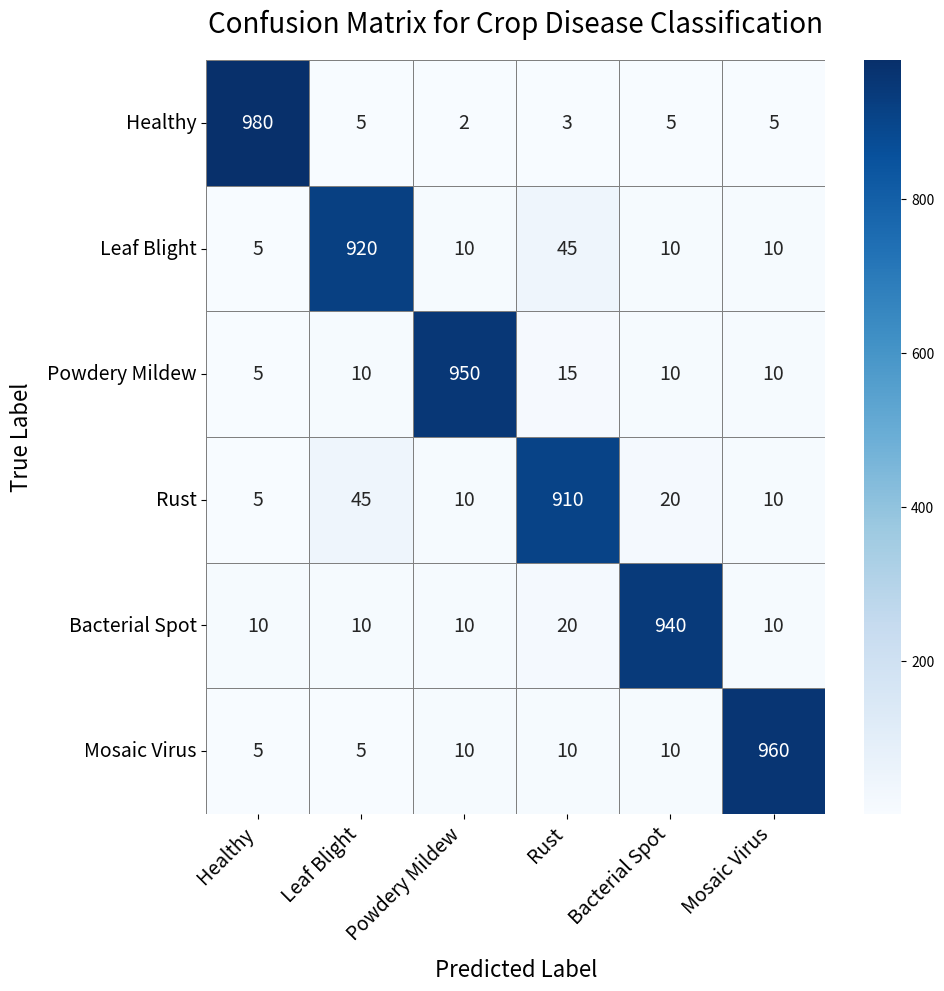

Python code for this plot:
import numpy as np
import matplotlib.pyplot as plt
import seaborn as sns

classes = ['Healthy', 'Leaf Blight', 'Powdery Mildew', 'Rust', 'Bacterial Spot', 'Mosaic Virus']

cm = np.array([
    [980,  5,  2,  3,  5,  5],
    [  5,920, 10, 45, 10, 10],
    [  5, 10,950, 15, 10, 10],
    [  5, 45, 10,910, 20, 10],
    [ 10, 10, 10, 20,940, 10],
    [  5,  5, 10, 10, 10,960]
])

fig, ax = plt.subplots(figsize=(10, 10), dpi=150) 
sns.heatmap(cm, annot=True, fmt='d', cmap='Blues', 
            xticklabels=classes, yticklabels=classes, 
            linewidths=0.5, linecolor='gray', ax=ax,
            annot_kws={"size": 14}) # larger annotations

plt.title('Confusion Matrix for Crop Disease Classification', fontsize=20, pad=20)
plt.xlabel('Predicted Label', fontsize=16, labelpad=10)
plt.ylabel('True Label', fontsize=16, labelpad=10)
plt.xticks(fontsize=14, rotation=45, ha='right')
plt.yticks(fontsize=14, rotation=0)

plt.tight_layout()
plt.savefig('confusion_matrix.png', bbox_inches='tight')
print("Image successfully saved as confusion_matrix.png")
